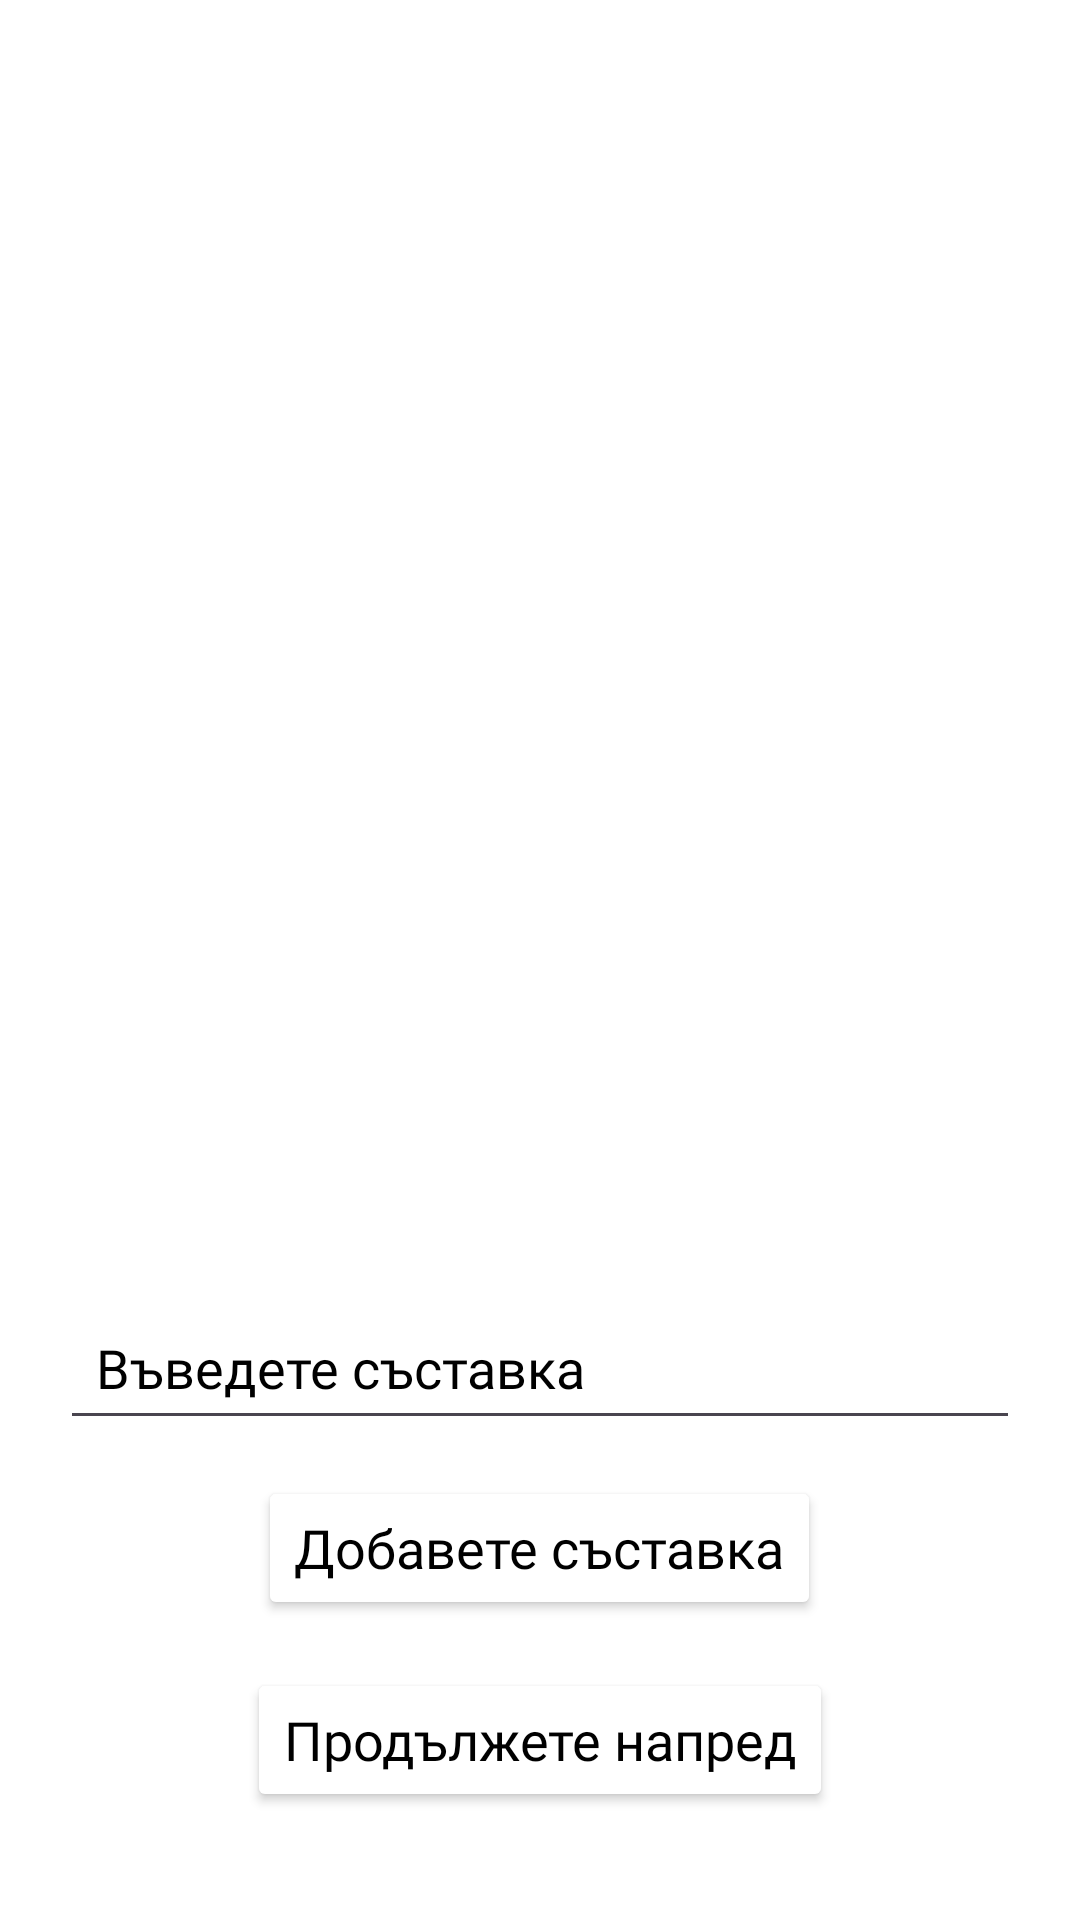

Reconstruct the res/layout file that produces this screen, plus the resources it refers to.
<!-- AndroidManifest.xml: application theme Theme.RecipefyAI -->
<!-- res/layout/fragment_ingredient_choosing.xml -->
<?xml version="1.0" encoding="utf-8"?>
<FrameLayout xmlns:android="http://schemas.android.com/apk/res/android"
    xmlns:app="http://schemas.android.com/apk/res-auto"
    android:layout_width="match_parent"
    android:layout_height="match_parent"
    android:orientation="vertical"
    android:fitsSystemWindows="true"
    android:layout_gravity="center"
    android:background="@color/background">

    <LinearLayout
        android:layout_width="match_parent"
        android:layout_height="match_parent"
        android:orientation="vertical"
        android:id="@+id/linear_creation_layout"
        android:padding="20dp">

        
        <androidx.constraintlayout.widget.ConstraintLayout
            android:layout_width="match_parent"
            android:layout_height="0dp"
            android:layout_weight="1">  

            
            <androidx.recyclerview.widget.RecyclerView
                android:id="@+id/ingredientRecyclerView"
                android:layout_width="match_parent"
                android:layout_height="match_parent"
                android:scrollbars="vertical"
                android:textColor="@color/textColor"
                android:paddingHorizontal="12dp"
                app:layout_constraintTop_toTopOf="parent"
                app:layout_constraintBottom_toBottomOf="parent"/>

            
            <TextView
                android:id="@+id/emptyMessage"
                android:layout_width="wrap_content"
                android:layout_height="wrap_content"
                android:text="@string/no_added_ingredients"
                android:textAppearance="@style/TextAppearance.RecipefyAI.Large"
                android:textColor="@color/textColor"
                android:gravity="center"
                android:padding="8dp"
                android:visibility="gone"
                app:layout_constraintTop_toTopOf="parent"
                android:layout_marginTop="20dp"
                app:layout_constraintStart_toStartOf="parent"
                app:layout_constraintEnd_toEndOf="parent"/>
        </androidx.constraintlayout.widget.ConstraintLayout>

        
        <EditText
            android:id="@+id/ingredientInput"
            android:layout_width="match_parent"
            android:layout_height="wrap_content"
            android:hint="@string/enter_ingredient"
            android:textColorHint="@color/textColor"
            android:textColor="@color/textColor"
            android:layout_marginTop="12dp"
            android:textAppearance="@style/TextAppearance.RecipefyAI.Normal"
            android:minHeight="48dp"
            android:maxLines="1"
            android:padding="12dp"
            android:inputType="text" />

        
        <Button
            android:id="@+id/addIngredientButton"
            android:layout_width="wrap_content"
            android:layout_height="wrap_content"
            android:text="@string/add_ingredient"
            android:textAppearance="@style/TextAppearance.RecipefyAI.Normal"
            android:layout_marginTop="12dp"
            android:layout_gravity="center"
            android:backgroundTint="@color/buttonColor"
            android:textColor="@color/textColor" />

        
        <Button
            android:id="@+id/confirmIngredientsButton"
            android:layout_width="wrap_content"
            android:layout_height="wrap_content"
            android:text="@string/proceed"
            android:textAppearance="@style/TextAppearance.RecipefyAI.Normal"
            android:layout_marginTop="16dp"
            android:layout_marginBottom="16dp"
            android:layout_gravity="center"
            android:backgroundTint="@color/buttonColor"
            android:textColor="@color/textColor" />

    </LinearLayout>

    
    <LinearLayout
        android:id="@+id/loadingOverlay"
        android:layout_width="match_parent"
        android:layout_height="match_parent"
        android:background="#80000000"
        android:gravity="center"
        android:orientation="vertical"
        android:visibility="gone"
        android:clickable="true"
        android:focusable="true">

        <ProgressBar
            android:layout_width="wrap_content"
            android:layout_height="wrap_content"
            style="?android:attr/progressBarStyle"
            android:indeterminateDrawable="@drawable/custom_progress" />

        <TextView
            android:layout_width="wrap_content"
            android:layout_height="wrap_content"
            android:text="@string/inference_wait"
            android:textAppearance="@style/TextAppearance.RecipefyAI.Normal"
            android:textColor="@color/textColor"
            android:paddingTop="8dp"/>
    </LinearLayout>
</FrameLayout>
<!-- resources referenced by this layout -->
<resources>
  <color name="background">#FFFFFF</color>
  <color name="textColor">#000000</color>
  <!-- drawable custom_progress (drawable) -->
  <?xml version="1.0" encoding="utf-8"?>
  <layer-list xmlns:android="http://schemas.android.com/apk/res/android">
  
  
  <item>
      <shape android:shape="ring">
          <size android:width="48dp" android:height="48dp"/>
      </shape>
  </item>
  
  
  <item>
      <rotate
          android:fromDegrees="0"
          android:toDegrees="360"
          android:pivotX="50%"
          android:pivotY="50%"
          android:repeatCount="infinite">
          <shape android:shape="ring">
              <size android:width="48dp" android:height="48dp"/>
              <solid android:color="#2eaa8a" />
          </shape>
      </rotate>
  </item>
  
  </layer-list>
  <string name="add_ingredient">Добавете съставка</string>
  <string name="enter_ingredient">Въведете съставка</string>
  <string name="inference_wait">Разпознаваме вашите продукти…</string>
  <string name="no_added_ingredients">Няма добавени съставки!</string>
  <string name="proceed">Продължете напред</string>
  <style name="TextAppearance.RecipefyAI.Large" parent="TextAppearance.AppCompat.Large">
          <item name="android:autoSizeTextType">uniform</item>
          <item name="android:autoSizeMinTextSize">48sp</item>
          <item name="android:autoSizeMaxTextSize">144sp</item>
          <item name="android:autoSizeStepGranularity">12sp</item>
          <item name="android:fontFamily">@font/comfortaa_variable</item>
      </style>
  <style name="TextAppearance.RecipefyAI.Normal" parent="TextAppearance.AppCompat.Medium">
          <item name="android:autoSizeTextType">uniform</item>
          <item name="android:autoSizeMinTextSize">32sp</item>
          <item name="android:autoSizeMaxTextSize">96sp</item>
          <item name="android:autoSizeStepGranularity">8sp</item>
          <item name="android:fontFamily">@font/comfortaa_variable</item>
      </style>
  <style name="Theme.RecipefyAI" parent="Theme.Material3.Light">
          <item name="colorPrimary">@color/background</item>
          <item name="android:statusBarColor">?attr/colorPrimary</item>
          <item name="android:navigationBarColor">?attr/colorPrimary</item>
          <item name="android:windowLightStatusBar">true</item>
      </style>
</resources>
